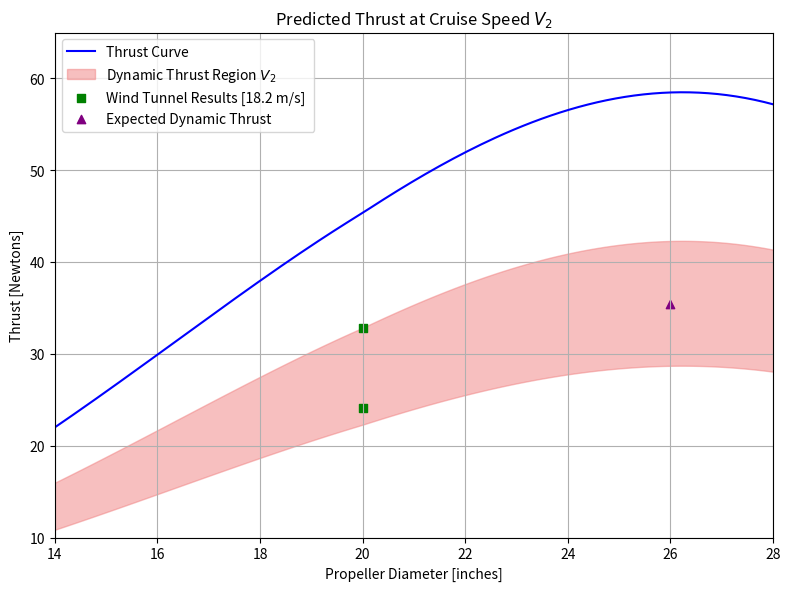

Recreate this plot in Python.
''' Script is called Dynamic_Thrust_Calculations_V2.py '''

import numpy as np
import matplotlib.pyplot as plt
from math import pi
from scipy.interpolate import interp1d

''' Functions '''
def static_thrust_calculation(propeller_diameters, propeller_pitch, rpms):
    # Following Equation from Electric RC Aircraft Guy
    # https://www.electricrcaircraftguy.com/2013/09/propeller-static-dynamic-thrust-equation.html

    multiplying_term_1 = 1.225 * pi * pow((0.0254 * propeller_diameters), 2) / 4
    multiplying_term_2 = (propeller_diameters / (3.29546 * propeller_pitch))

    velocity_exit_term = rpms * 0.0254 * prop_pitch * (1/60)

    thrust = (multiplying_term_1 * pow(velocity_exit_term, 2)
              * pow(multiplying_term_2, 1.5))

    return thrust


def thrust_rpm_percent_change(input_diameters, input_pitch, input_rpms, percent_change):
    # Reducing the RPM values before passing it to static_thrust_calculation()

    new_rpms = input_rpms * (1 + (percent_change/100))

    changed_thrust \
        = static_thrust_calculation(input_diameters, input_pitch, new_rpms)

    return changed_thrust


''' Main Code '''
# Original RPM Values with Propeller Diameters
tested_rpm = [5573, 4643, 3331]
tested_rpm_diameters = [16, 20, 26]

# Tested wind tunnel data points (Dynamic Airflow Conditions)
tested_windtunnel_diameters = np.array([20, 20])
tested_windtunnel_thrust = np.array([24.12, 32.81])

# Expected dynamic thrust points
expected_dynamic_prop_diameters = 26
expected_dynamic_thrust = 35.44802177

# Linear Interpolation for RPM Values
datapoints = 200
prop_diameters = np.linspace(12, 30, datapoints)
interp_func = interp1d(tested_rpm_diameters, tested_rpm, kind='linear',
                       fill_value="extrapolate")
interpolated_rpms = interp_func(prop_diameters)

# Propellers with Pitch of 10 inches
prop_pitch = np.full(datapoints, 10.0)

# Calculating Dynamic Thrust Region [-15% to -30%]
thrust_curve \
    = static_thrust_calculation(prop_diameters, prop_pitch, interpolated_rpms)

upper_error = thrust_rpm_percent_change(prop_diameters, prop_pitch,
                                        interpolated_rpms, -15)
lower_error = thrust_rpm_percent_change(prop_diameters, prop_pitch,
                                        interpolated_rpms, -30)

''' Graphing '''
fig_width = 8
fig_height = 6

plt.figure(figsize=(fig_width, fig_height), dpi=300)

# Plotting the thrust curve
plt.plot(prop_diameters, thrust_curve, label='Thrust Curve', color='blue')

# Filling +5% / -10% Error Region
plt.fill_between(prop_diameters, lower_error, upper_error,
                 color='lightcoral', alpha=0.5, label=r'Dynamic Thrust Region $V_{2}$')

# Plot the tested thrust values
plt.scatter(tested_windtunnel_diameters, tested_windtunnel_thrust,
            color='green', label='Wind Tunnel Results [18.2 m/s] ', marker='s')

# Plot the expected thrust values
plt.scatter(expected_dynamic_prop_diameters, expected_dynamic_thrust,
            color='purple', marker='^', label='Expected Dynamic Thrust')

# Set x-axis ticks and range
plt.xticks(np.arange(14, 30, 2))  # Tick marks every 2 units
plt.xlim(14, 28)  # Set x-axis range
plt.ylim(10, 65)  # Adjust y-axis range

# Labels and title
plt.xlabel('Propeller Diameter [inches]')
plt.ylabel('Thrust [Newtons]')
plt.title(r'Predicted Thrust at Cruise Speed $V_{2}$')
plt.legend()
plt.grid(True)
plt.tight_layout()

# Show the plot
plt.show()




